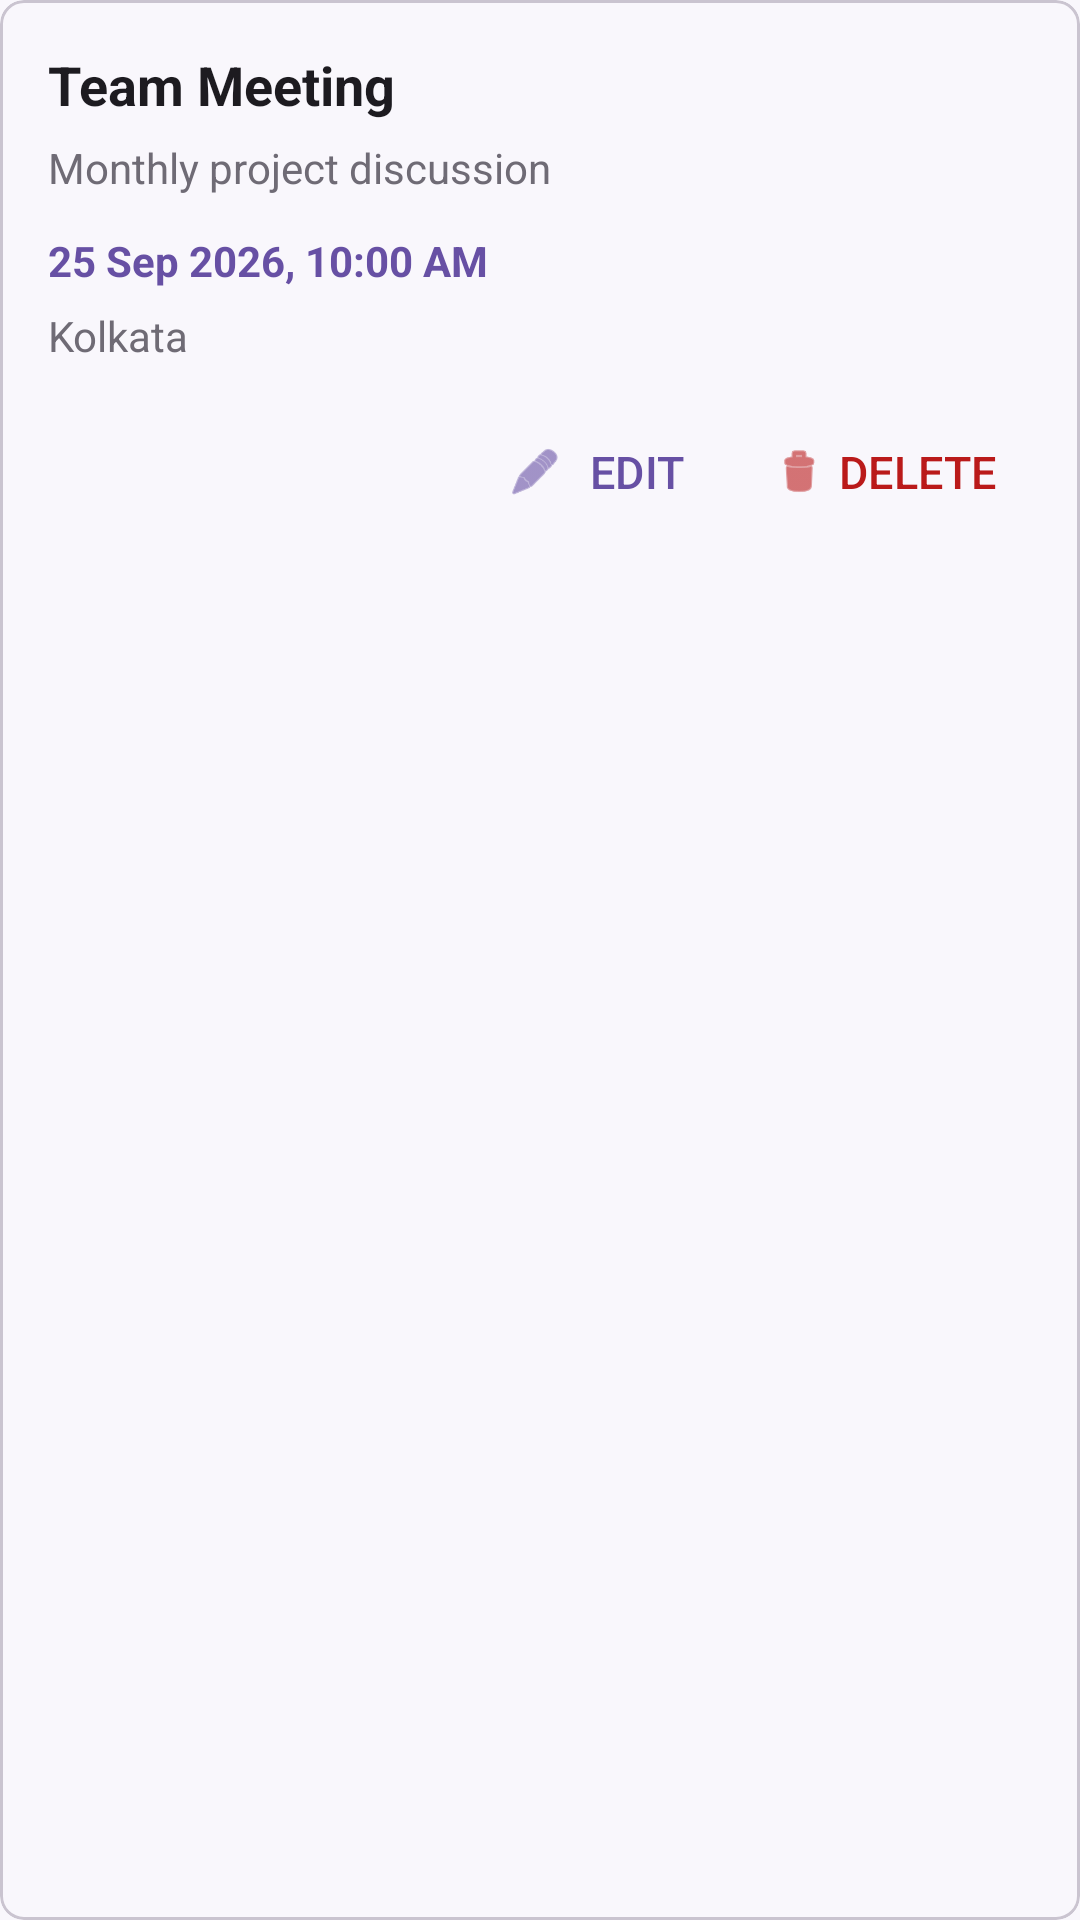

Layout XML and referenced resources for this Android screen:
<!-- AndroidManifest.xml: application theme Theme.EventManagement -->
<!-- res/layout/event_list_row_items.xml -->
<?xml version="1.0" encoding="utf-8"?>
<com.google.android.material.card.MaterialCardView
    xmlns:android="http://schemas.android.com/apk/res/android"
    xmlns:app="http://schemas.android.com/apk/res-auto"
    android:layout_width="match_parent"
    android:layout_height="wrap_content"
    android:layout_marginBottom="8dp"
    app:cardCornerRadius="8dp"
    app:cardElevation="0dp">

    <LinearLayout
        android:layout_width="match_parent"
        android:layout_height="wrap_content"
        android:orientation="vertical"
        android:padding="16dp">

        <TextView
            android:id="@+id/tvEventTitle"
            android:layout_width="match_parent"
            android:layout_height="wrap_content"
            android:text="Team Meeting"
            android:textColor="@color/text_primary"
            android:textSize="18sp"
            android:textStyle="bold" />

        <TextView
            android:id="@+id/tvEventDescription"
            android:layout_width="match_parent"
            android:layout_height="wrap_content"
            android:layout_marginTop="6dp"
            android:text="Monthly project discussion"
            android:textColor="@color/text_secondary"
            android:textSize="14sp"
            android:maxLines="2" />

        <TextView
            android:id="@+id/tvEventDateTime"
            android:layout_width="match_parent"
            android:layout_height="wrap_content"
            android:layout_marginTop="12dp"
            android:text="25 Sep 2026, 10:00 AM"
            android:textColor="@color/primary"
            android:textSize="14sp"
            android:textStyle="bold" />

        <TextView
            android:id="@+id/tvEventLocation"
            android:layout_width="match_parent"
            android:layout_height="wrap_content"
            android:layout_marginTop="6dp"
            android:text="Kolkata"
            android:textColor="@color/text_secondary"
            android:textSize="14sp" />

        <LinearLayout
            android:layout_width="match_parent"
            android:layout_height="wrap_content"
            android:layout_marginTop="12dp"
            android:gravity="end"
            android:orientation="horizontal">

            <com.google.android.material.button.MaterialButton
                android:id="@+id/btnEdit"
                style="@style/Widget.Material3.Button.TextButton"
                android:layout_width="wrap_content"
                android:layout_height="wrap_content"
                android:text="@string/edit"
                android:textSize="15sp"
                app:icon="@android:drawable/ic_menu_edit"
                app:iconTint="@color/primary"
                android:textColor="@color/primary" />

            <com.google.android.material.button.MaterialButton
                android:id="@+id/btnDelete"
                style="@style/Widget.Material3.Button.TextButton"
                android:layout_width="wrap_content"
                android:layout_height="wrap_content"
                android:text="@string/delete"
                android:textSize="15sp"
                app:icon="@android:drawable/ic_menu_delete"
                app:iconTint="@color/error"
                android:textColor="@color/error" />

        </LinearLayout>


    </LinearLayout>

</com.google.android.material.card.MaterialCardView>
<!-- resources referenced by this layout -->
<resources>
  <color name="error">#BA1A1A</color>
  <color name="primary">#6750A4</color>
  <color name="text_primary">#1D1B20</color>
  <color name="text_secondary">#6F6B75</color>
  <string name="delete">DELETE</string>
  <string name="edit">EDIT</string>
  <style name="Theme.EventManagement" parent="Base.Theme.EventManagement" />
  <style name="Base.Theme.EventManagement" parent="Theme.Material3.DayNight.NoActionBar">
          
          <item name="colorPrimary">@color/primary</item>
          <item name="colorOnPrimary">@color/white</item>
          <item name="android:colorBackground">@color/background</item>
          <item name="colorSurface">@color/background</item>
          <item name="colorOnSurface">@color/text_primary</item>
          <item name="colorOnSurfaceVariant">@color/text_secondary</item>
          <item name="colorError">@color/error</item>
      </style>
  <color name="white">#FFFFFFFF</color>
  <color name="background">#F9F7FC</color>
</resources>
